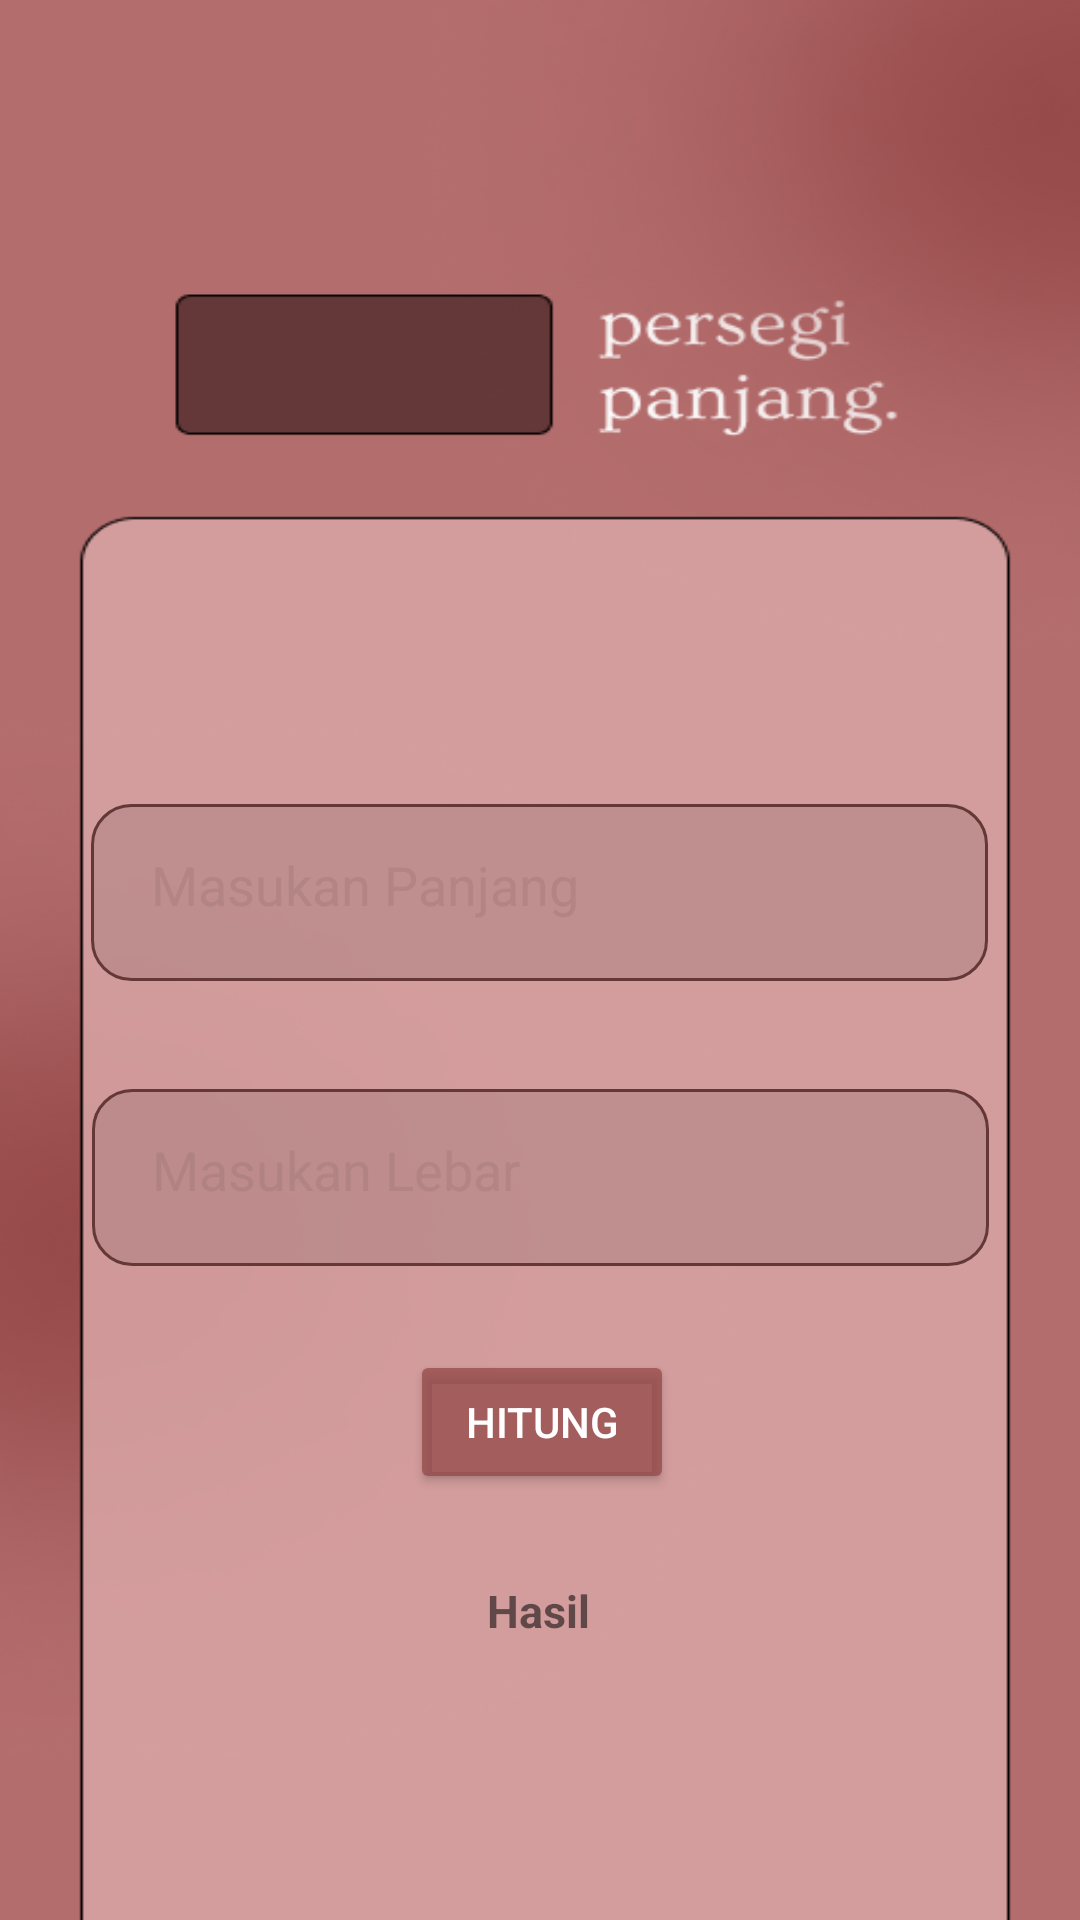

This screen was rendered from an Android layout file. Write that file and the resources it references.
<!-- AndroidManifest.xml: application theme Theme.BottonMenuExample -->
<!-- res/layout/persegipanjang.xml -->
<?xml version="1.0" encoding="utf-8"?>
<androidx.constraintlayout.widget.ConstraintLayout xmlns:android="http://schemas.android.com/apk/res/android"
    xmlns:tools="http://schemas.android.com/tools"
    android:layout_width="match_parent"
    android:layout_height="match_parent"
    xmlns:app="http://schemas.android.com/apk/res-auto"
    android:orientation="vertical"
    android:padding="16dp"
    tools:context=".persegipanjang"
    android:background="@drawable/segipanjang">

    <EditText
        android:id="@+id/editTextLength"
        android:layout_width="299dp"
        android:layout_height="59dp"
        android:layout_marginTop="252dp"
        android:background="@drawable/editext_kalkulator"
        android:hint="Masukan Panjang"
        android:inputType="number"
        android:padding="20dp"
        android:textColor="@color/black"
        android:textColorHint="@color/mauve"
        app:layout_constraintEnd_toEndOf="parent"
        app:layout_constraintHorizontal_bias="0.491"
        app:layout_constraintStart_toStartOf="parent"
        app:layout_constraintTop_toTopOf="parent" />

    <EditText
        android:id="@+id/editTextWidth"
        android:layout_width="299dp"
        android:layout_height="59dp"
        android:layout_marginTop="36dp"
        android:background="@drawable/editext_kalkulator"
        android:hint="Masukan Lebar"
        android:inputType="number"
        android:padding="20dp"
        android:textColor="@color/black"
        android:textColorHint="@color/mauve"
        app:layout_constraintEnd_toEndOf="parent"
        app:layout_constraintStart_toStartOf="parent"
        app:layout_constraintTop_toBottomOf="@+id/editTextLength" />

    <Button
        android:id="@+id/button"
        android:layout_width="wrap_content"
        android:layout_height="wrap_content"
        android:layout_marginTop="28dp"
        android:backgroundTint="@color/btn"
        android:text="hitung"
        android:textColor="@color/white"
        app:layout_constraintEnd_toEndOf="parent"
        app:layout_constraintHorizontal_bias="0.503"
        app:layout_constraintStart_toStartOf="parent"
        app:layout_constraintTop_toBottomOf="@id/editTextWidth" />

    <TextView
        android:id="@+id/textViewResult"
        android:layout_width="wrap_content"
        android:layout_height="wrap_content"
        android:layout_marginTop="28dp"
        android:text="Hasil"
        android:textStyle="bold"
        app:layout_constraintBottom_toBottomOf="parent"
        app:layout_constraintEnd_toEndOf="parent"
        app:layout_constraintHorizontal_bias="0.498"
        app:layout_constraintStart_toStartOf="parent"
        app:layout_constraintTop_toBottomOf="@+id/button"
        app:layout_constraintVertical_bias="0.007"
        android:textSize="15dp"/>

</androidx.constraintlayout.widget.ConstraintLayout>
<!-- resources referenced by this layout -->
<resources>
  <color name="black">#FF000000</color>
  <color name="btn">#B5924444</color>
  <color name="mauve">#69A07777</color>
  <color name="white">#FFFFFFFF</color>
  <!-- drawable editext_kalkulator (drawable) -->
  <?xml version="1.0" encoding="utf-8"?>
      <shape android:shape="rectangle" xmlns:android="http://schemas.android.com/apk/res/android">
          <stroke android:color="@color/stroke"
              android:width="1dp"/>
          <corners android:radius="13dp"/>
          <solid android:color="@color/mauve"/>
      </shape>
  <!-- drawable segipanjang: png bitmap (drawable, 74490 bytes) -->
  <style name="Theme.BottonMenuExample" parent="Base.Theme.BottonMenuExample" />
  <color name="stroke">#653838</color>
  <style name="Base.Theme.BottonMenuExample" parent="Theme.AppCompat.Light.NoActionBar">
          
          
      </style>
</resources>
